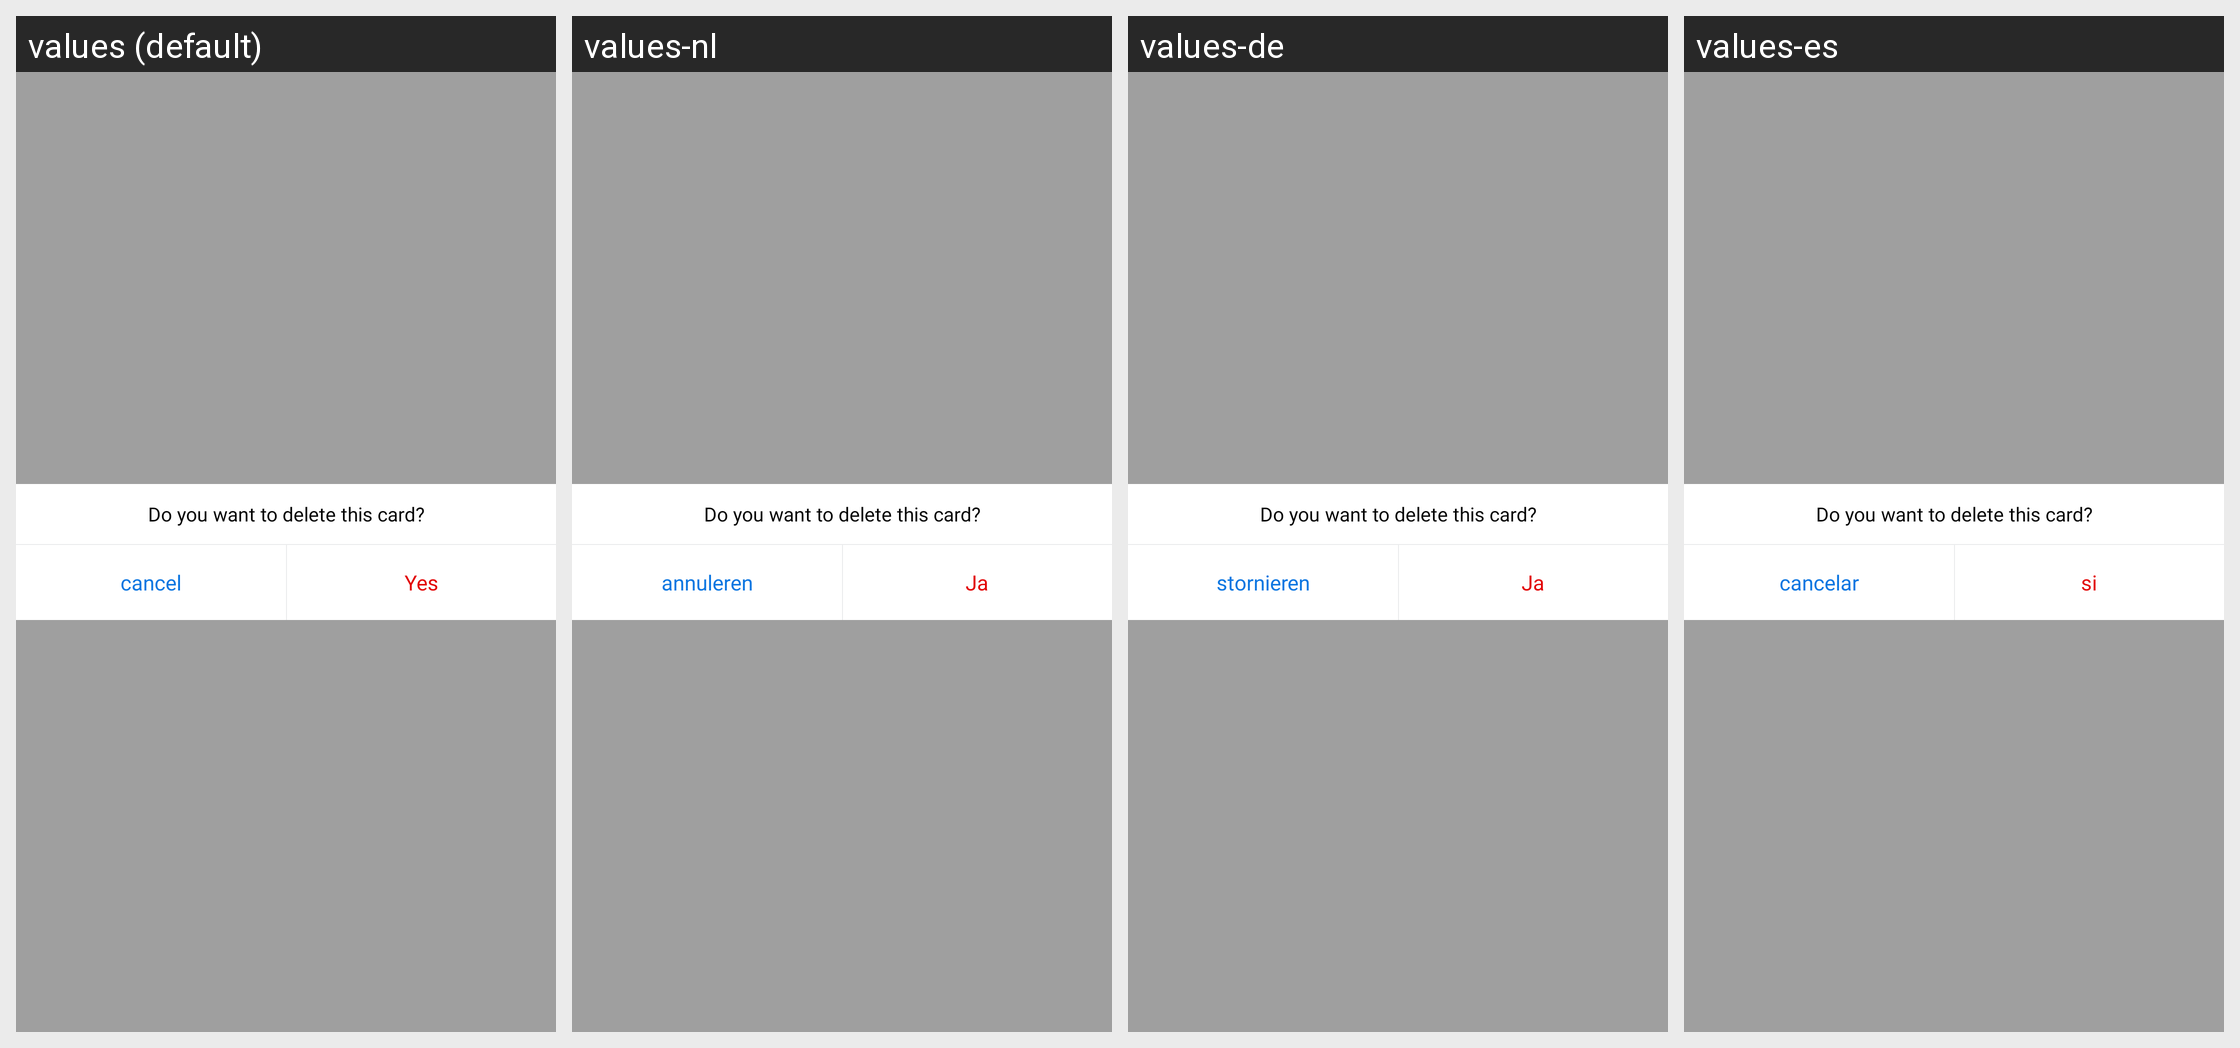

The same Android screen rendered under several of its app's locales, left to right. List the strings drawn on it with the default value and each locale's translation.
Android screen res/layout/delete_card_popup.xml rendered under 4 locales, left to right: values (default), values-nl, values-de, values-es. Device: Nexus 5 (rendered at 1080×1920; each locale shown at half size, 540×960, under a caption strip naming it); theme AppTheme.
Strings drawn on this screen, with the default value and each locale's value (text and hints the layout hard-codes, and strings that could not be matched under every locale, appear in the picture but are not listed):

CARD_REMOVE
  values: Do you want to delete this card?
  values-nl: Do you want to delete this card?  [not translated; the default value is used]
  values-de: Do you want to delete this card?  [not translated; the default value is used]
  values-es: Do you want to delete this card?  [not translated; the default value is used]

cancel
  values: cancel
  values-nl: annuleren
  values-de: stornieren
  values-es: cancelar

yes
  values: Yes
  values-nl: Ja
  values-de: Ja
  values-es: si
